pico-8 play session: mixed d-pad (fixed 12-tick cycle)

[t = 1 s] mixed d-pad (1.2s cycle ×~1): → ← ↑ ↓ + 🅾/❎ taps, ~1s
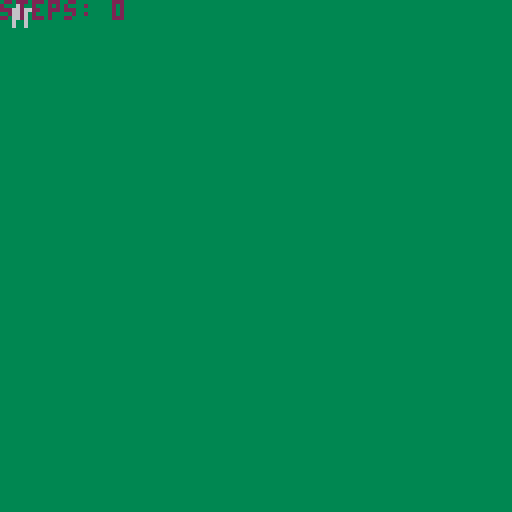
[t = 2 s] mixed d-pad (1.2s cycle ×~1): → ← ↑ ↓ + 🅾/❎ taps, ~2s
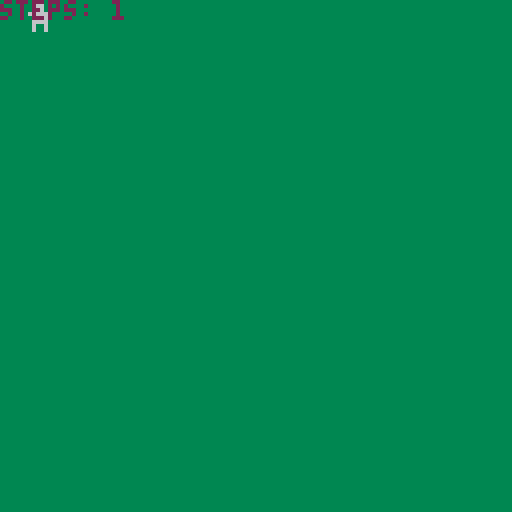
[t = 4 s] mixed d-pad (1.2s cycle ×~3): → ← ↑ ↓ + 🅾/❎ taps, ~4s
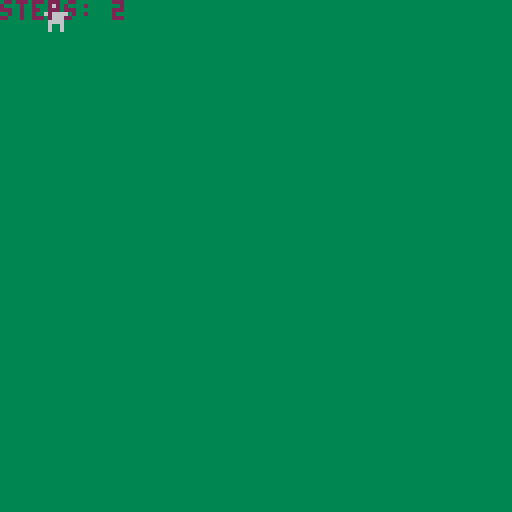
[t = 8 s] mixed d-pad (1.2s cycle ×~6): → ← ↑ ↓ + 🅾/❎ taps, ~8s
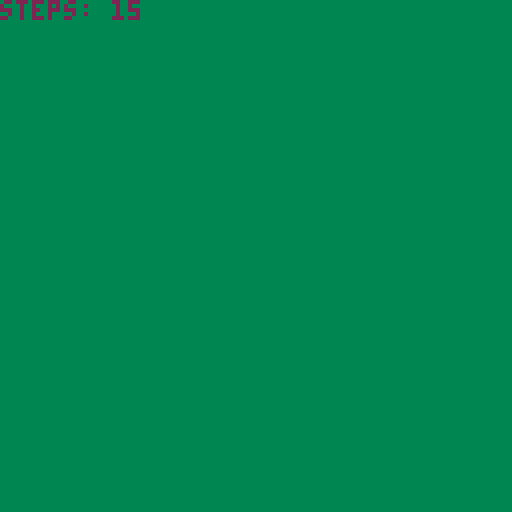

pico-8 cartridge
version 29
__lua__
function _init()
	player={
	x=0,
	y=0,
	smin=1,
	smax=2,
	sprite=1,
	steps=0
	}
	music(0)
	gametimer=60
end

function _update()
	gametimer-=1
	if(gametimer==0)gametimer=60
	prevx=player.x
	prevy=player.y
	if(btn(0))player.x-=1
	if(btn(1))player.x+=1
	if(btn(2))player.y-=1
	if(btn(3))player.y+=1
	
	if(prevx!=player.x or prevy!=player.y) then
		if(gametimer%5==0) then 
			sfx(0)
			player.steps+=1
		end
		player.sprite+=1
		if(player.sprite>player.smax) then
			player.sprite=player.smin end
	end	
	
	if(player.x>130)player.x=-5
	if(player.y>130)player.y=-5
	if(player.x<-5)player.x=130
	if(player.y<-5)player.y=130
end

function _draw()
	cls()
	rectfill(0,0,128,128,3)
	spr(player.sprite,player.x,player.y)
	color(2)
	print("steps: "..player.steps)
end
__gfx__
000000000000000000066000333333b3000000000000000000000000000000000000000000000000000000000000000000000000000000000000000000000000
00000000000660000006600033333b3b000000000000000000000000000000000000000000000000000000000000000000000000000000000000000000000000
007007000006600006666660333b3333000000000000000000000000000000000000000000000000000000000000000000000000000000000000000000000000
00077000066666600066660033b3b333000000000000000000000000000000000000000000000000000000000000000000000000000000000000000000000000
000770000066660000666600333333b3000000000000000000000000000000000000000000000000000000000000000000000000000000000000000000000000
007007000066660000600600b3b3b333000000000000000000000000000000000000000000000000000000000000000000000000000000000000000000000000
0000000000600600006006003b3b3b33000000000000000000000000000000000000000000000000000000000000000000000000000000000000000000000000
000000000060060000000000b3b33333000000000000000000000000000000000000000000000000000000000000000000000000000000000000000000000000
